Dataset: data (GitHub, PasserbyZzz/Car). Classes: left, pause, right, straight.

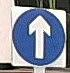
Label: straight

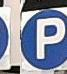
Label: pause

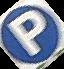
Label: pause

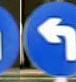
Label: left

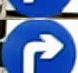
Label: right

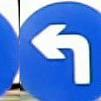
Label: left
